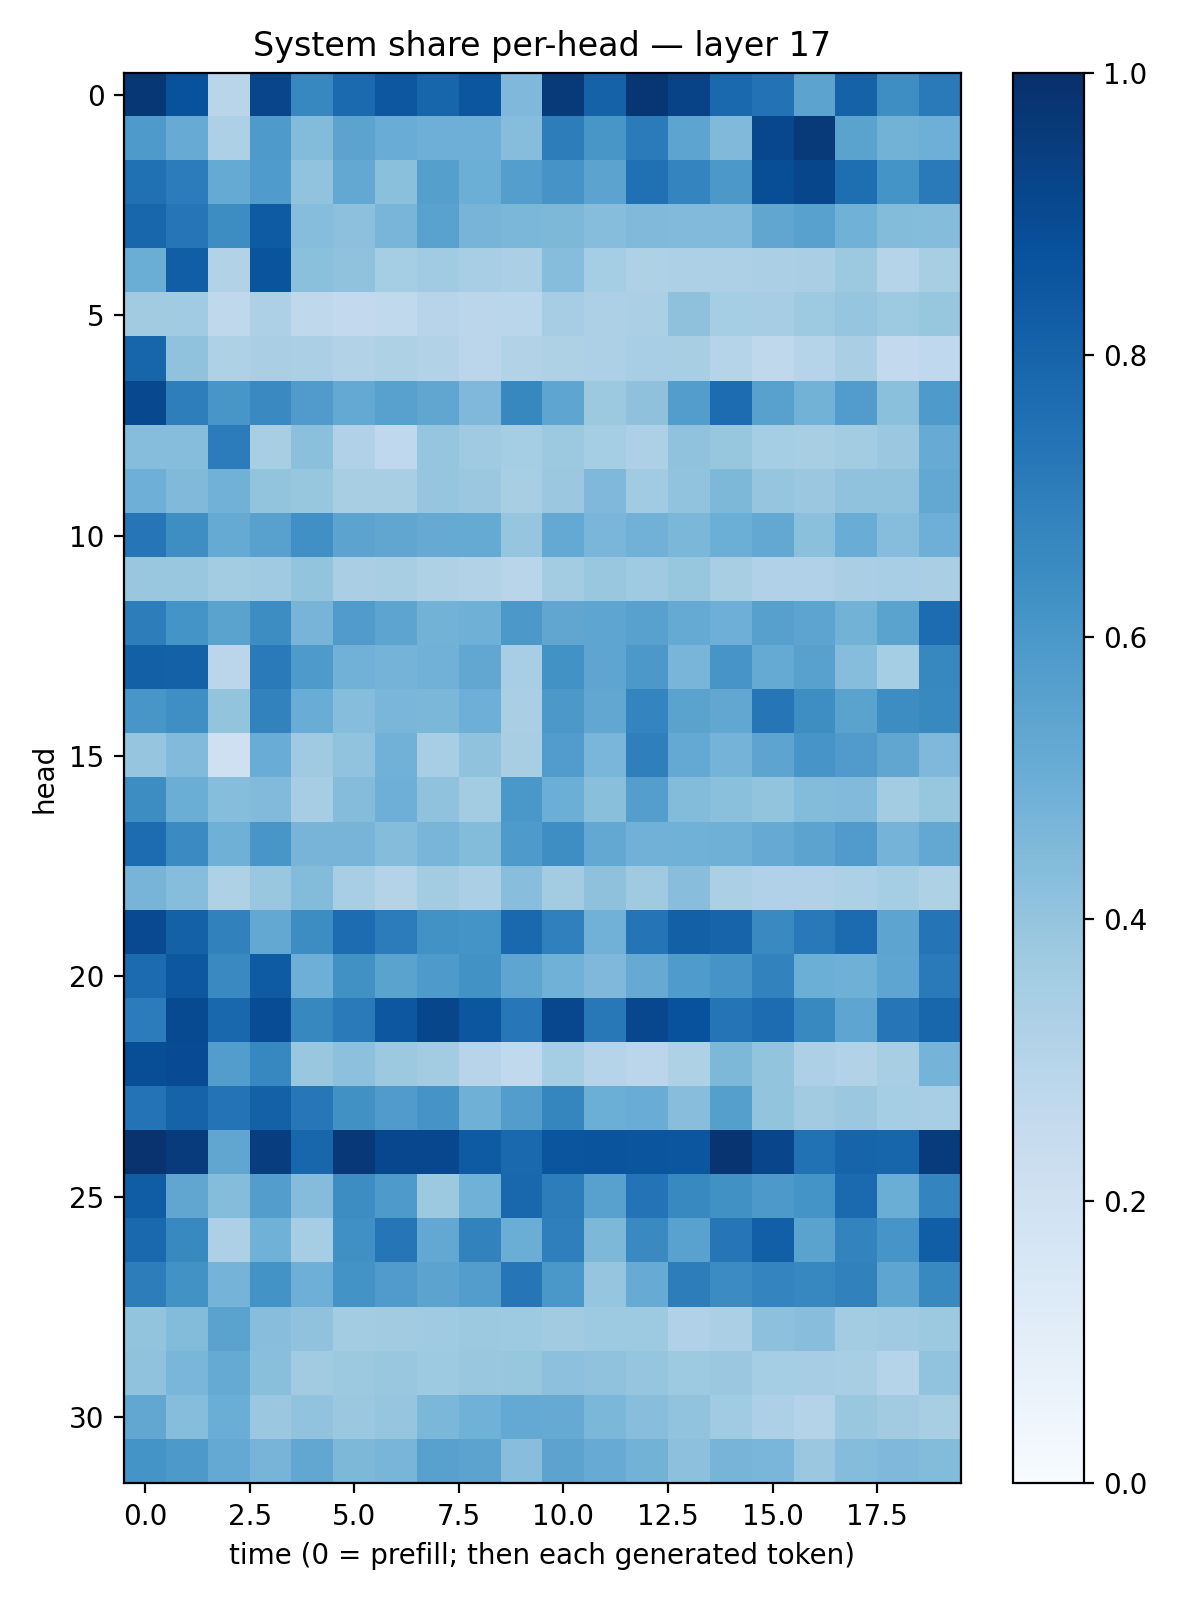

Data behind this chart, as committed beside it:
0.9718394, 0.87232685, 0.29224285, 0.91685194, 0.66528213, 0.7753103, 0.84860575, 0.7943022, 0.85383844, 0.4497772, 0.9638502, 0.8056527, 0.97474164, 0.9223497, 0.7834969, 0.7434293, 0.54343075, 0.8049559, 0.6405657, 0.7146243
0.5862, 0.508, 0.3262, 0.5877, 0.4398, 0.5449, 0.5062, 0.4946, 0.4936, 0.4306, 0.7026, 0.6027, 0.7107, 0.5414, 0.4477, 0.9095, 0.9587, 0.5473, 0.4784, 0.496
0.7539, 0.7042, 0.5194, 0.5822, 0.4039, 0.5246, 0.4202, 0.565, 0.4968, 0.5675, 0.6119, 0.5467, 0.7536, 0.6738, 0.5975, 0.8845, 0.9124, 0.7583, 0.6138, 0.7131
0.7923, 0.7277, 0.6409, 0.8351, 0.4333, 0.4173, 0.4682, 0.5533, 0.47, 0.4604, 0.4564, 0.4319, 0.4472, 0.4435, 0.4433, 0.5318, 0.5579, 0.4864, 0.4401, 0.4373
0.5029, 0.8222, 0.3151, 0.8619, 0.4209, 0.4081, 0.3539, 0.3666, 0.3474, 0.3346, 0.4328, 0.3532, 0.3227, 0.327, 0.3265, 0.3322, 0.3366, 0.3757, 0.2983, 0.3427
0.3632, 0.364, 0.2724, 0.3255, 0.2718, 0.2607, 0.2618, 0.2958, 0.2838, 0.2862, 0.3509, 0.3275, 0.3335, 0.4121, 0.3527, 0.3502, 0.3715, 0.3969, 0.3742, 0.3925
0.7952, 0.4076, 0.3214, 0.339, 0.335, 0.3144, 0.3224, 0.3086, 0.2835, 0.3106, 0.3218, 0.3255, 0.3461, 0.3416, 0.3042, 0.2712, 0.3021, 0.3396, 0.261, 0.2663
0.9058, 0.6961, 0.605, 0.6537, 0.582, 0.5212, 0.5564, 0.534, 0.4493, 0.663, 0.5356, 0.3765, 0.4113, 0.5716, 0.7671, 0.5554, 0.4771, 0.5745, 0.4194, 0.5886
0.4314, 0.4333, 0.7054, 0.3416, 0.419, 0.3173, 0.2667, 0.3963, 0.3676, 0.3552, 0.3763, 0.3516, 0.3264, 0.4085, 0.394, 0.3528, 0.3415, 0.3585, 0.3811, 0.5107
0.4954, 0.449, 0.4834, 0.4007, 0.3919, 0.3417, 0.3415, 0.3959, 0.3822, 0.3418, 0.3792, 0.4495, 0.367, 0.4057, 0.4544, 0.396, 0.381, 0.4098, 0.4079, 0.5259
0.7267, 0.6371, 0.519, 0.5563, 0.6306, 0.5434, 0.5318, 0.5136, 0.519, 0.3982, 0.5232, 0.4616, 0.4838, 0.4604, 0.4988, 0.5265, 0.4202, 0.5039, 0.4323, 0.4937
0.3855, 0.3853, 0.3592, 0.3677, 0.3994, 0.3385, 0.3399, 0.3209, 0.3163, 0.2911, 0.3557, 0.3861, 0.3686, 0.3914, 0.3407, 0.3178, 0.3196, 0.3395, 0.3467, 0.3376
0.7021, 0.615, 0.5488, 0.6435, 0.4688, 0.5814, 0.5429, 0.4802, 0.4918, 0.5962, 0.5348, 0.5359, 0.5548, 0.5194, 0.493, 0.5603, 0.5403, 0.4792, 0.5472, 0.7687
0.8145, 0.8122, 0.2824, 0.7135, 0.5877, 0.4819, 0.4753, 0.4832, 0.5274, 0.3454, 0.6233, 0.5378, 0.5961, 0.4663, 0.6093, 0.5164, 0.5577, 0.4313, 0.3525, 0.6612
0.6029, 0.6332, 0.3995, 0.6813, 0.5054, 0.4323, 0.4631, 0.4584, 0.4934, 0.3378, 0.596, 0.528, 0.6758, 0.5481, 0.5304, 0.7313, 0.6381, 0.5481, 0.6425, 0.6582
0.3959, 0.4447, 0.2054, 0.5045, 0.3702, 0.4035, 0.4816, 0.3467, 0.4092, 0.3408, 0.5781, 0.4629, 0.6927, 0.5201, 0.4756, 0.5398, 0.6057, 0.579, 0.5328, 0.4525
0.642, 0.502, 0.4324, 0.4445, 0.3478, 0.4337, 0.494, 0.4087, 0.3588, 0.6015, 0.4995, 0.4232, 0.5672, 0.439, 0.4216, 0.4022, 0.4399, 0.443, 0.3564, 0.3914
0.7678, 0.6506, 0.4906, 0.6028, 0.471, 0.4713, 0.435, 0.4683, 0.4403, 0.5893, 0.6372, 0.5235, 0.4833, 0.4875, 0.4889, 0.5155, 0.5447, 0.5802, 0.473, 0.5235
0.4697, 0.4324, 0.3226, 0.3883, 0.4412, 0.3449, 0.3056, 0.3586, 0.3338, 0.4295, 0.3586, 0.4124, 0.3682, 0.4289, 0.3332, 0.3194, 0.3198, 0.3286, 0.3543, 0.322
0.9001, 0.8089, 0.6858, 0.5263, 0.6409, 0.7663, 0.7064, 0.6246, 0.6147, 0.7784, 0.6907, 0.4825, 0.7352, 0.8125, 0.8003, 0.6527, 0.7155, 0.7704, 0.5406, 0.7353
0.7717, 0.848, 0.6547, 0.8323, 0.4938, 0.6287, 0.5496, 0.5879, 0.6239, 0.5386, 0.4882, 0.4511, 0.5125, 0.5852, 0.6127, 0.6803, 0.4974, 0.4887, 0.5362, 0.7145
0.7044, 0.8971, 0.7872, 0.8893, 0.6603, 0.711, 0.8485, 0.912, 0.8521, 0.7261, 0.9063, 0.7212, 0.9099, 0.8714, 0.7358, 0.7692, 0.6589, 0.539, 0.7301, 0.7903
0.886, 0.8909, 0.5738, 0.6653, 0.3865, 0.4168, 0.3757, 0.3564, 0.2963, 0.2644, 0.3546, 0.3045, 0.283, 0.3217, 0.4544, 0.4016, 0.3253, 0.3118, 0.3408, 0.4751
0.7414, 0.8041, 0.7394, 0.8119, 0.7229, 0.6275, 0.5804, 0.6122, 0.4884, 0.5724, 0.669, 0.5, 0.5057, 0.4267, 0.5653, 0.3986, 0.3601, 0.3818, 0.3524, 0.3475
0.9858, 0.956, 0.5315, 0.942, 0.7892, 0.9655, 0.9084, 0.9071, 0.8352, 0.7796, 0.8566, 0.8631, 0.8571, 0.8544, 0.9842, 0.918, 0.7475, 0.7987, 0.7965, 0.9541
0.8277, 0.5315, 0.4346, 0.5737, 0.4373, 0.6418, 0.5863, 0.3777, 0.487, 0.7876, 0.7017, 0.558, 0.7406, 0.6593, 0.6275, 0.592, 0.6149, 0.7744, 0.5033, 0.6737
0.785, 0.6577, 0.3248, 0.486, 0.3554, 0.6303, 0.7322, 0.5245, 0.6801, 0.5014, 0.6917, 0.4536, 0.6537, 0.5528, 0.7308, 0.8184, 0.5506, 0.6759, 0.6077, 0.8225
0.7012, 0.6216, 0.4758, 0.6181, 0.4948, 0.6211, 0.5804, 0.5435, 0.5718, 0.7314, 0.5982, 0.3949, 0.5084, 0.7001, 0.6454, 0.6723, 0.6675, 0.686, 0.5355, 0.6564
0.4001, 0.4414, 0.5474, 0.4295, 0.4082, 0.358, 0.3615, 0.3675, 0.378, 0.3743, 0.3619, 0.3743, 0.3743, 0.3187, 0.3325, 0.4163, 0.4294, 0.3565, 0.368, 0.3773
0.4092, 0.4613, 0.5164, 0.4227, 0.3626, 0.3788, 0.3833, 0.374, 0.3856, 0.393, 0.4144, 0.4063, 0.3969, 0.3712, 0.3796, 0.3519, 0.3489, 0.3411, 0.3005, 0.4024
0.5297, 0.4327, 0.5019, 0.3815, 0.4058, 0.3821, 0.3946, 0.458, 0.4861, 0.5197, 0.5138, 0.4584, 0.4263, 0.4056, 0.3635, 0.3267, 0.3074, 0.388, 0.3597, 0.3428
0.6163, 0.5935, 0.5232, 0.4716, 0.5288, 0.4552, 0.4652, 0.558, 0.5456, 0.4279, 0.543, 0.5107, 0.4787, 0.4176, 0.4694, 0.4638, 0.3791, 0.4342, 0.4499, 0.439
